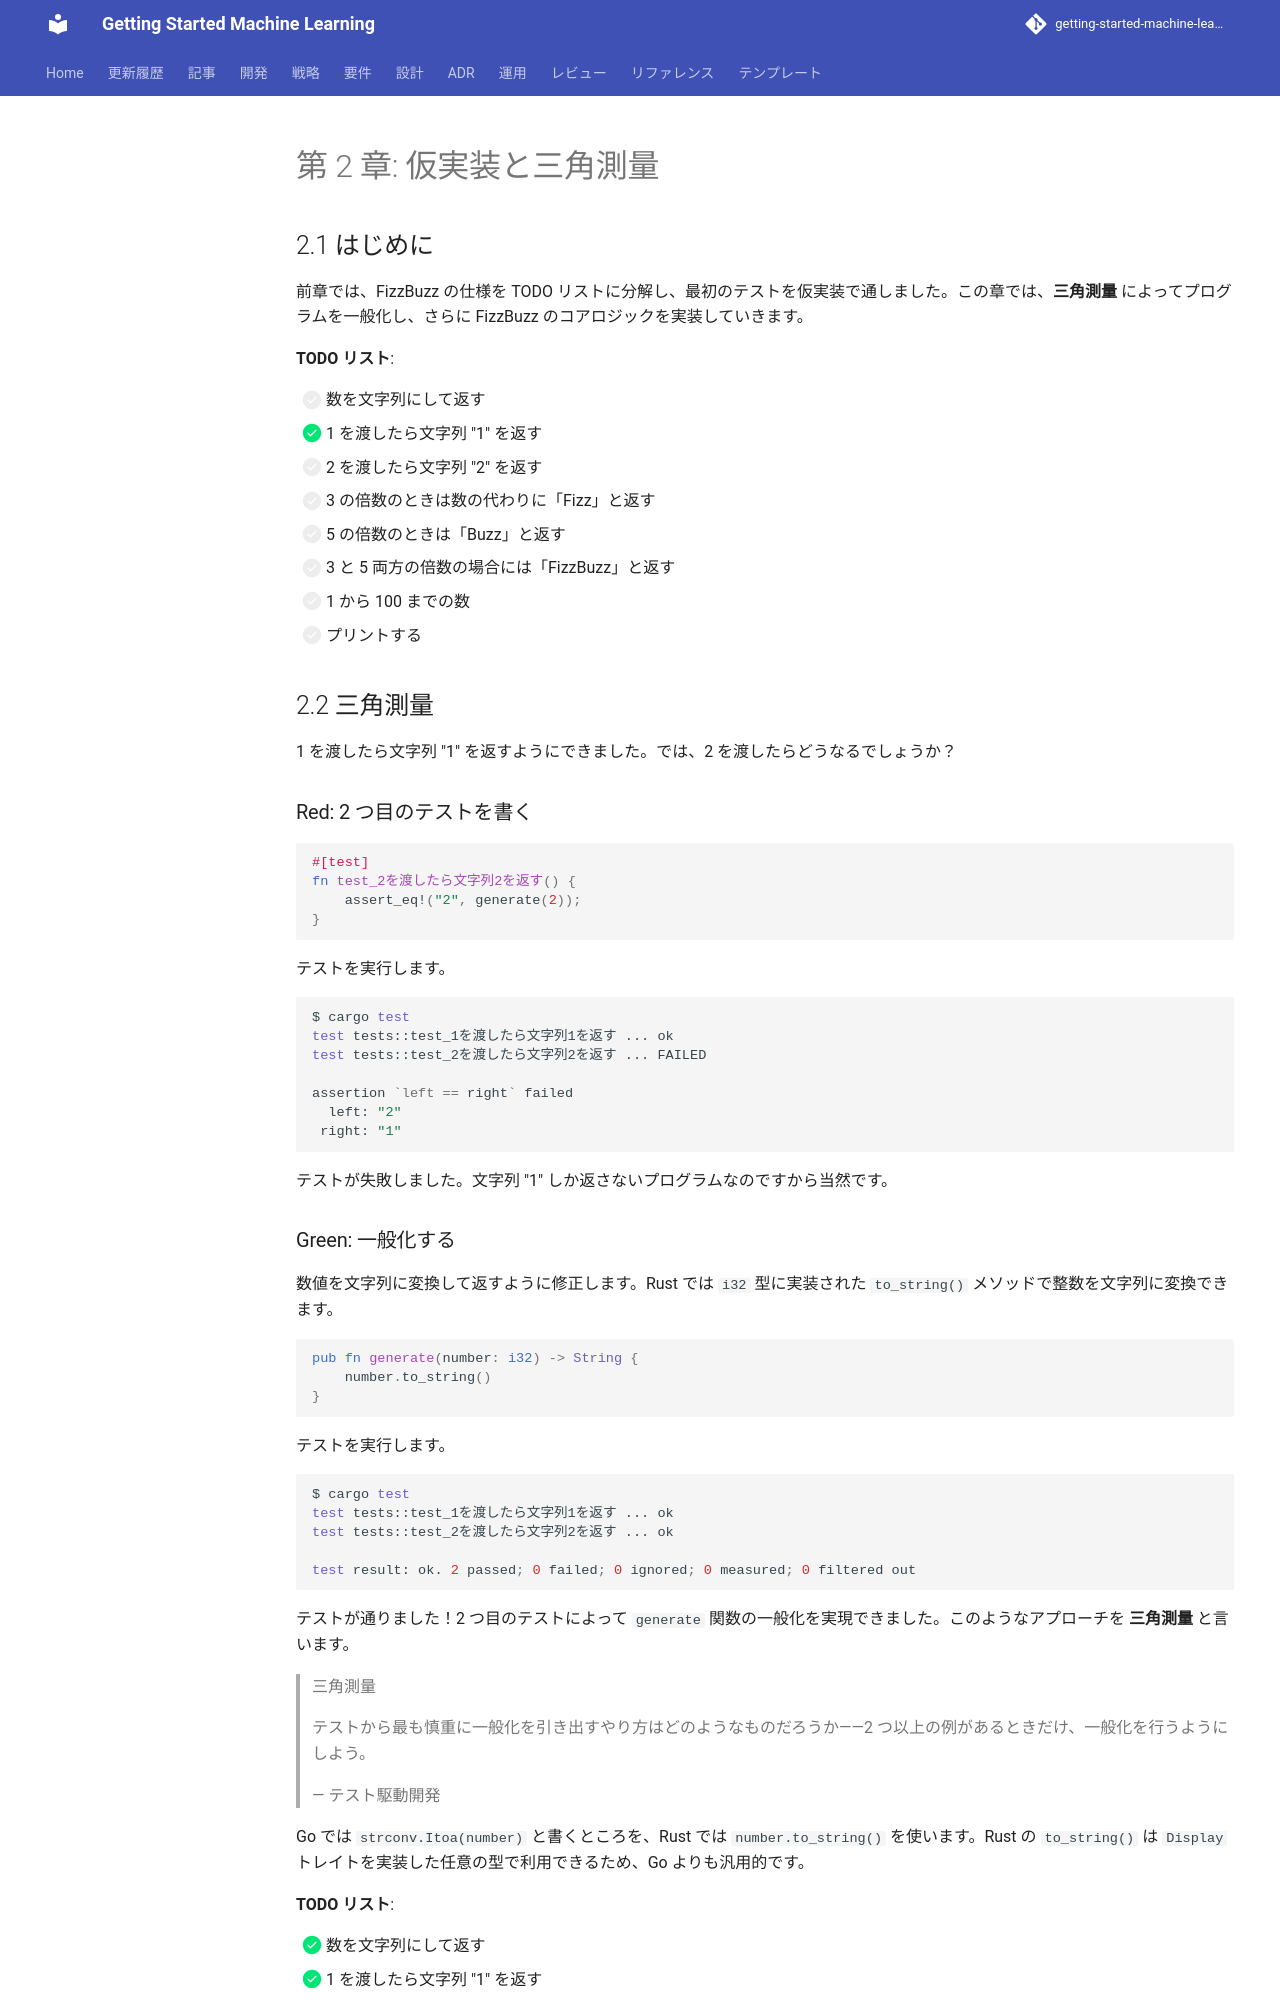

repository: k2works/getting-started-machine-learning · page: article/getting-start-tdd/rust/02-fake-it-and-triangulation/index.html · generator: mkdocs

---
type: Article
title: "第 2 章: 仮実装と三角測量"
description: "前章では、FizzBuzz の仕様を TODO リストに分解し、最初のテストを仮実装で通しました。"
tags: [article, getting-start-tdd, rust]
status: stable
generated: { by: human:kakimomokuri, at: 2026-03-24T05:22:28Z }
---

# 第 2 章: 仮実装と三角測量

## 2.1 はじめに

前章では、FizzBuzz の仕様を TODO リストに分解し、最初のテストを仮実装で通しました。この章では、**三角測量** によってプログラムを一般化し、さらに FizzBuzz のコアロジックを実装していきます。

**TODO リスト**:

- [ ] 数を文字列にして返す
  - [x] 1 を渡したら文字列 "1" を返す
  - [ ] 2 を渡したら文字列 "2" を返す
- [ ] 3 の倍数のときは数の代わりに「Fizz」と返す
- [ ] 5 の倍数のときは「Buzz」と返す
- [ ] 3 と 5 両方の倍数の場合には「FizzBuzz」と返す
- [ ] 1 から 100 までの数
- [ ] プリントする

## 2.2 三角測量

1 を渡したら文字列 "1" を返すようにできました。では、2 を渡したらどうなるでしょうか？

### Red: 2 つ目のテストを書く

```rust
#[test]
fn test_2を渡したら文字列2を返す() {
    assert_eq!("2", generate(2));
}
```

テストを実行します。

```bash
$ cargo test
test tests::test_1を渡したら文字列1を返す ... ok
test tests::test_2を渡したら文字列2を返す ... FAILED

assertion `left == right` failed
  left: "2"
 right: "1"
```

テストが失敗しました。文字列 "1" しか返さないプログラムなのですから当然です。
